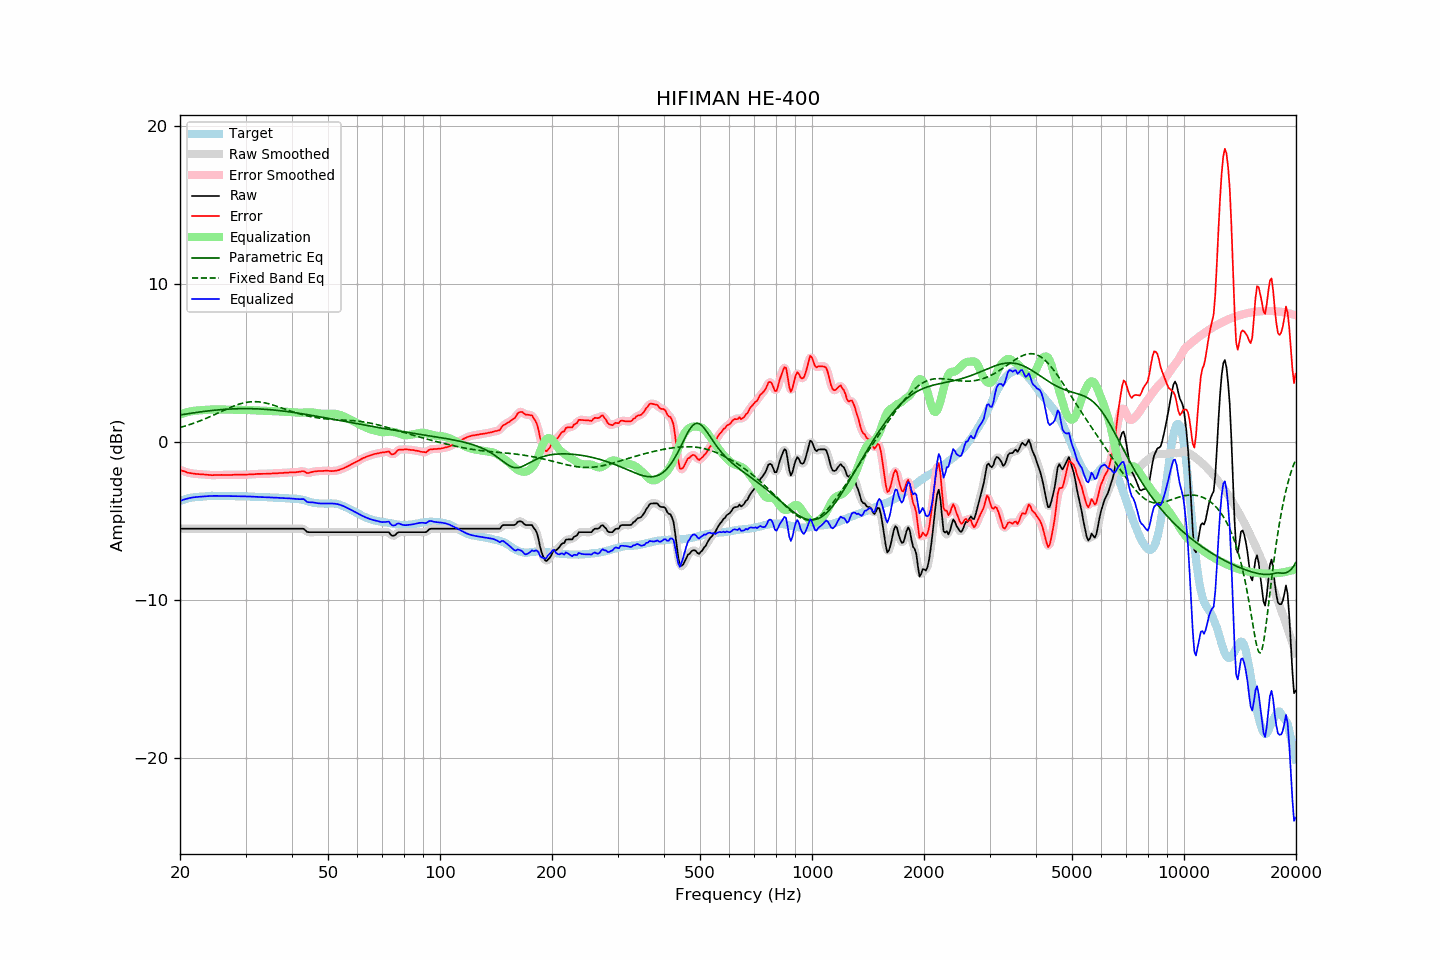

The data file committed next to this chart (first rows):
frequency, raw, error, smoothed, error_smoothed, equalization, parametric_eq, fixed_band_eq, equalized_raw, equalized_smoothed, target
20.00, -5.47, -1.75, -5.47, -1.75, 1.75, 1.73, 0.94, -3.72, -3.72, -3.72
20.20, -5.47, -1.79, -5.47, -1.79, 1.79, 1.74, 0.96, -3.68, -3.68, -3.68
20.40, -5.47, -1.82, -5.47, -1.83, 1.83, 1.76, 0.99, -3.64, -3.64, -3.65
20.61, -5.47, -1.85, -5.47, -1.86, 1.86, 1.78, 1.02, -3.61, -3.61, -3.62
20.81, -5.47, -1.89, -5.47, -1.89, 1.89, 1.79, 1.05, -3.58, -3.58, -3.58
21.02, -5.47, -1.93, -5.47, -1.92, 1.92, 1.81, 1.09, -3.55, -3.55, -3.54
21.23, -5.47, -1.94, -5.47, -1.95, 1.94, 1.82, 1.12, -3.53, -3.53, -3.53
21.44, -5.47, -1.96, -5.47, -1.96, 1.96, 1.84, 1.15, -3.51, -3.51, -3.51
21.66, -5.47, -1.98, -5.47, -1.98, 1.98, 1.86, 1.19, -3.49, -3.49, -3.49
21.87, -5.47, -1.99, -5.47, -1.99, 1.99, 1.87, 1.22, -3.48, -3.48, -3.48
22.09, -5.47, -2.01, -5.47, -2.01, 2.00, 1.89, 1.26, -3.47, -3.47, -3.46
22.31, -5.47, -2.01, -5.47, -2.01, 2.01, 1.90, 1.30, -3.46, -3.46, -3.46
22.54, -5.47, -2.02, -5.47, -2.02, 2.02, 1.91, 1.34, -3.45, -3.45, -3.45
22.76, -5.47, -2.03, -5.47, -2.03, 2.03, 1.93, 1.38, -3.44, -3.44, -3.44
22.99, -5.47, -2.03, -5.47, -2.03, 2.04, 1.94, 1.42, -3.44, -3.44, -3.44
23.22, -5.47, -2.04, -5.47, -2.04, 2.04, 1.95, 1.46, -3.43, -3.43, -3.43
23.45, -5.47, -2.05, -5.47, -2.05, 2.05, 1.97, 1.50, -3.42, -3.42, -3.42
23.69, -5.47, -2.06, -5.47, -2.06, 2.06, 1.98, 1.55, -3.41, -3.41, -3.41
23.92, -5.47, -2.07, -5.47, -2.07, 2.07, 1.99, 1.59, -3.41, -3.41, -3.40
24.16, -5.47, -2.08, -5.47, -2.08, 2.07, 2.00, 1.64, -3.40, -3.40, -3.39
24.40, -5.47, -2.09, -5.47, -2.08, 2.08, 2.01, 1.68, -3.40, -3.40, -3.39
24.65, -5.47, -2.08, -5.47, -2.08, 2.08, 2.02, 1.73, -3.39, -3.39, -3.40
24.89, -5.47, -2.08, -5.47, -2.08, 2.08, 2.03, 1.77, -3.39, -3.39, -3.40
25.14, -5.47, -2.08, -5.47, -2.08, 2.08, 2.04, 1.82, -3.39, -3.39, -3.40
25.39, -5.47, -2.08, -5.47, -2.07, 2.08, 2.05, 1.87, -3.40, -3.40, -3.40
25.65, -5.47, -2.07, -5.47, -2.07, 2.07, 2.06, 1.92, -3.40, -3.40, -3.40
25.91, -5.47, -2.06, -5.47, -2.07, 2.07, 2.07, 1.96, -3.40, -3.40, -3.41
26.16, -5.47, -2.07, -5.47, -2.07, 2.07, 2.08, 2.01, -3.40, -3.40, -3.40
26.43, -5.47, -2.07, -5.47, -2.07, 2.07, 2.09, 2.06, -3.40, -3.40, -3.40
26.69, -5.47, -2.07, -5.47, -2.07, 2.07, 2.09, 2.10, -3.40, -3.40, -3.40
26.96, -5.47, -2.07, -5.47, -2.07, 2.07, 2.10, 2.15, -3.40, -3.40, -3.40
27.23, -5.47, -2.07, -5.47, -2.07, 2.07, 2.10, 2.19, -3.41, -3.41, -3.40
27.50, -5.47, -2.07, -5.47, -2.07, 2.07, 2.11, 2.24, -3.41, -3.41, -3.40
27.77, -5.47, -2.06, -5.47, -2.06, 2.06, 2.11, 2.28, -3.41, -3.41, -3.41
28.05, -5.47, -2.06, -5.47, -2.06, 2.06, 2.12, 2.32, -3.41, -3.41, -3.41
28.33, -5.47, -2.05, -5.47, -2.05, 2.06, 2.12, 2.35, -3.42, -3.42, -3.42
28.62, -5.47, -2.06, -5.47, -2.05, 2.06, 2.12, 2.39, -3.42, -3.42, -3.42
28.90, -5.47, -2.06, -5.47, -2.05, 2.05, 2.13, 2.42, -3.42, -3.42, -3.42
29.19, -5.47, -2.05, -5.47, -2.05, 2.05, 2.13, 2.45, -3.42, -3.42, -3.43
29.48, -5.47, -2.05, -5.47, -2.05, 2.05, 2.13, 2.48, -3.42, -3.42, -3.42
29.78, -5.47, -2.05, -5.47, -2.05, 2.05, 2.13, 2.50, -3.42, -3.42, -3.42
30.08, -5.47, -2.05, -5.47, -2.05, 2.05, 2.13, 2.52, -3.43, -3.43, -3.42
30.38, -5.47, -2.04, -5.47, -2.04, 2.04, 2.13, 2.54, -3.43, -3.43, -3.43
30.68, -5.47, -2.04, -5.47, -2.04, 2.04, 2.13, 2.55, -3.43, -3.43, -3.43
30.99, -5.47, -2.03, -5.47, -2.03, 2.03, 2.13, 2.56, -3.44, -3.44, -3.44
31.30, -5.47, -2.03, -5.47, -2.03, 2.03, 2.13, 2.57, -3.45, -3.45, -3.44
31.61, -5.47, -2.03, -5.47, -2.02, 2.02, 2.12, 2.57, -3.45, -3.45, -3.45
31.93, -5.47, -2.02, -5.47, -2.02, 2.02, 2.12, 2.57, -3.46, -3.46, -3.46
32.24, -5.47, -2.00, -5.47, -2.01, 2.01, 2.12, 2.57, -3.46, -3.46, -3.47
32.57, -5.47, -2.00, -5.47, -2.00, 2.01, 2.11, 2.56, -3.47, -3.47, -3.47
32.89, -5.47, -2.00, -5.47, -2.00, 2.00, 2.11, 2.55, -3.47, -3.47, -3.47
33.22, -5.47, -2.00, -5.47, -2.00, 2.00, 2.10, 2.53, -3.47, -3.47, -3.47
33.55, -5.47, -2.00, -5.47, -2.00, 2.00, 2.09, 2.51, -3.48, -3.48, -3.47
33.89, -5.47, -2.00, -5.47, -2.00, 1.99, 2.09, 2.49, -3.48, -3.48, -3.48
34.23, -5.47, -1.99, -5.47, -1.99, 1.99, 2.08, 2.47, -3.48, -3.48, -3.48
34.57, -5.47, -1.98, -5.47, -1.99, 1.99, 2.07, 2.44, -3.49, -3.49, -3.49
34.92, -5.47, -1.98, -5.47, -1.98, 1.98, 2.06, 2.42, -3.49, -3.49, -3.49
35.27, -5.47, -1.98, -5.47, -1.97, 1.98, 2.05, 2.39, -3.50, -3.50, -3.49
35.62, -5.47, -1.97, -5.47, -1.97, 1.97, 2.05, 2.35, -3.50, -3.50, -3.51
35.97, -5.47, -1.97, -5.47, -1.97, 1.97, 2.04, 2.32, -3.51, -3.51, -3.51
... 635 more rows
